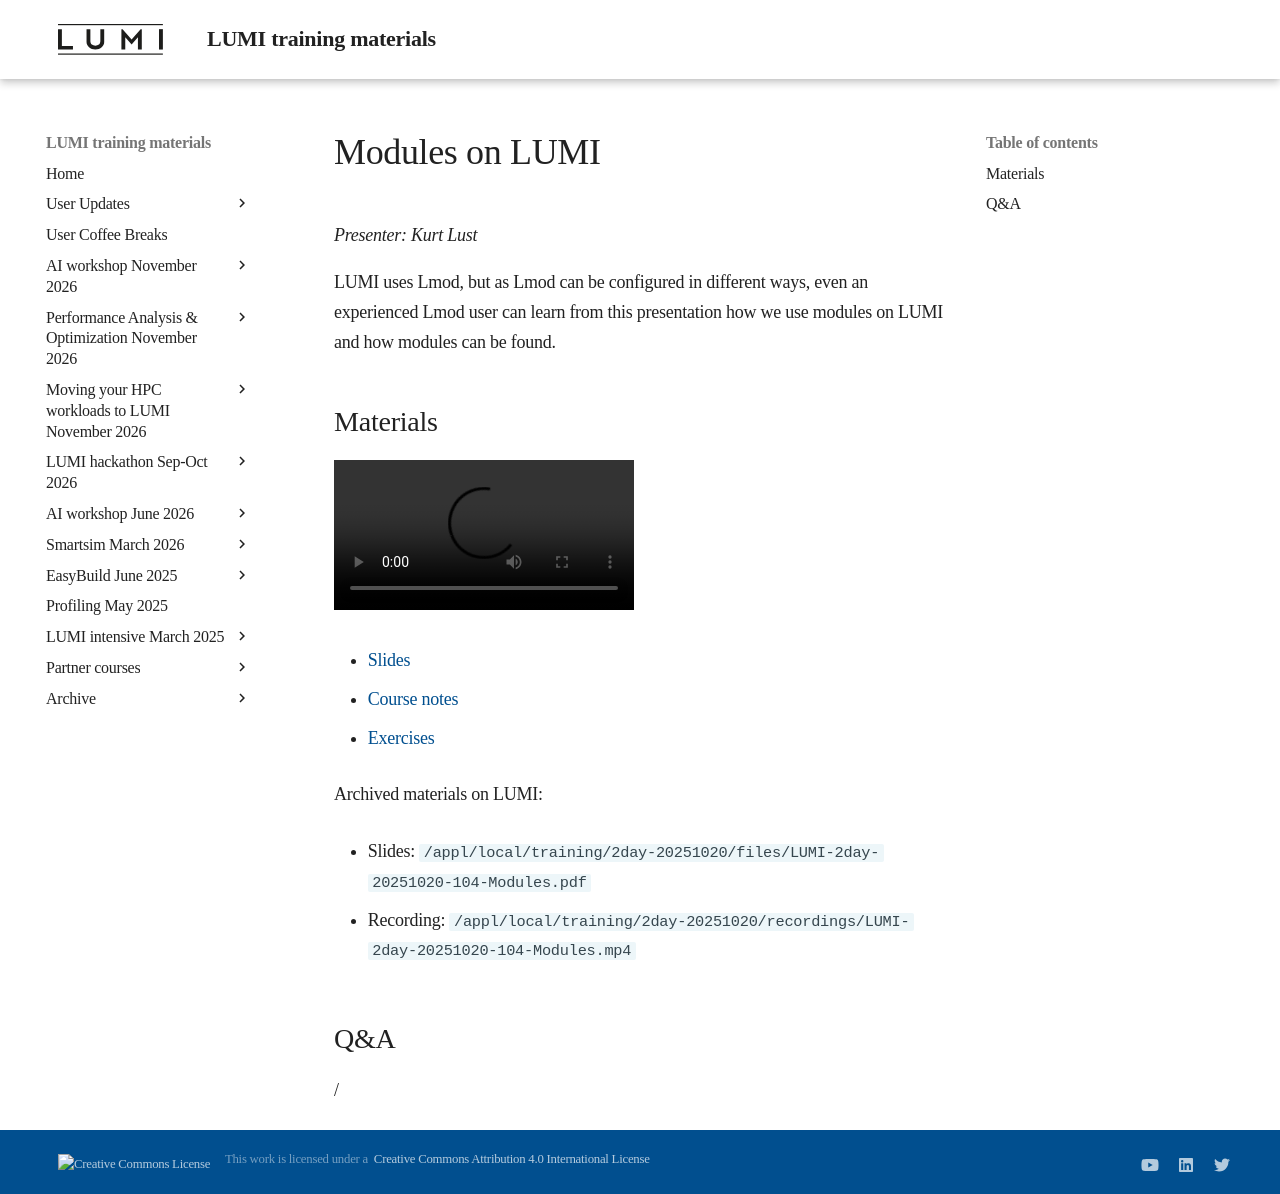

repository: Lumi-supercomputer/LUMI-training-materials · page: 2day-20251020/M104-Modules/index.html · generator: mkdocs

# Modules on LUMI

*Presenter: Kurt Lust*

LUMI uses Lmod, but as Lmod can be configured in different ways, even an experienced
Lmod user can learn from this presentation how we use modules on LUMI and how
modules can be found.


## Materials

<!--
Materials will be made available after the lecture
-->

<video src="https://462000265.lumidata.eu/2day-20251020/recordings/LUMI-2day-20251020-104-Modules.mp4" controls="controls"></video>

<!--
-   A video recording will follow.
-->

-   [Slides](https://462000265.lumidata.eu/2day-20251020/files/LUMI-2day-20251020-104-Modules.pdf)

-   [Course notes](104-Modules.md)

-   [Exercises](E104-Modules.md)

Archived materials on LUMI:

-   Slides: `/appl/local/training/2day-20251020/files/LUMI-2day-20251020-104-Modules.pdf`

-   Recording: `/appl/local/training/2day-20251020/recordings/LUMI-2day-20251020-104-Modules.mp4`


## Q&A

/
